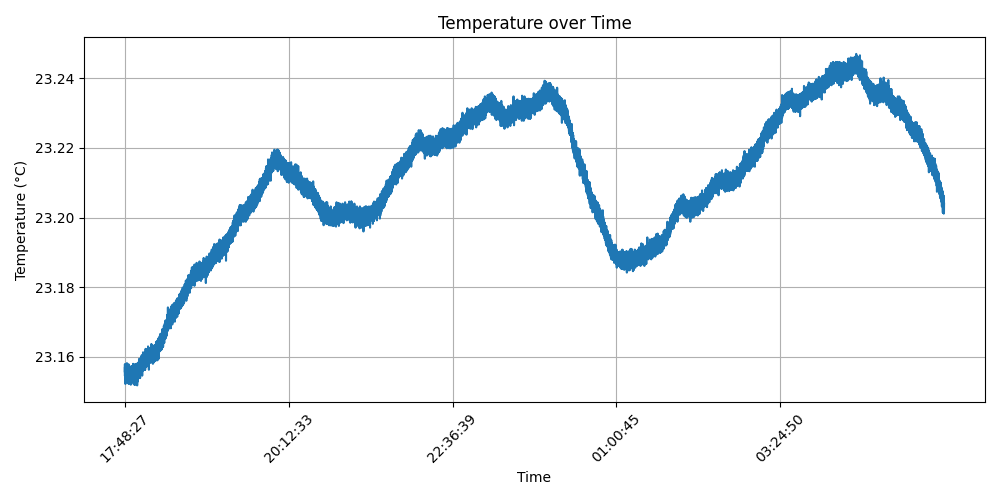

Values plotted in this chart, from the file beside it:
Time, Temperature
2025-08-26 17:48:27.987440, 23.16
2025-08-26 17:48:28.977131, 23.16
2025-08-26 17:48:29.981769, 23.15
2025-08-26 17:48:30.987174, 23.16
2025-08-26 17:48:31.976868, 23.15
2025-08-26 17:48:32.981958, 23.16
2025-08-26 17:48:33.986598, 23.16
2025-08-26 17:48:34.992234, 23.16
2025-08-26 17:48:35.981923, 23.16
2025-08-26 17:48:36.986564, 23.16
2025-08-26 17:48:37.992200, 23.16
2025-08-26 17:48:38.981891, 23.16
2025-08-26 17:48:39.986530, 23.16
2025-08-26 17:48:40.992166, 23.16
2025-08-26 17:48:41.996620, 23.15
2025-08-26 17:48:42.986310, 23.15
2025-08-26 17:48:43.991946, 23.16
2025-08-26 17:48:44.996586, 23.15
2025-08-26 17:48:45.986278, 23.15
2025-08-26 17:48:46.991912, 23.16
2025-08-26 17:48:47.996621, 23.16
2025-08-26 17:48:49.001260, 23.15
2025-08-26 17:48:49.990950, 23.15
2025-08-26 17:48:50.996587, 23.16
2025-08-26 17:48:52.001583, 23.16
2025-08-26 17:48:52.991274, 23.16
2025-08-26 17:48:53.995909, 23.16
2025-08-26 17:48:55.001551, 23.15
2025-08-26 17:48:56.006358, 23.16
2025-08-26 17:48:56.996049, 23.15
2025-08-26 17:48:58.000688, 23.16
2025-08-26 17:48:59.006320, 23.16
2025-08-26 17:48:59.996016, 23.15
2025-08-26 17:49:01.000654, 23.15
2025-08-26 17:49:02.006290, 23.15
2025-08-26 17:49:03.011340, 23.16
2025-08-26 17:49:04.001024, 23.16
2025-08-26 17:49:05.005668, 23.15
2025-08-26 17:49:06.011304, 23.15
2025-08-26 17:49:07.015944, 23.16
2025-08-26 17:49:08.005636, 23.16
2025-08-26 17:49:09.011270, 23.16
2025-08-26 17:49:10.015910, 23.16
2025-08-26 17:49:11.005471, 23.16
2025-08-26 17:49:12.011110, 23.15
2025-08-26 17:49:13.015797, 23.16
2025-08-26 17:49:14.005487, 23.15
2025-08-26 17:49:15.010127, 23.16
2025-08-26 17:49:16.015764, 23.16
2025-08-26 17:49:17.020405, 23.16
2025-08-26 17:49:18.010106, 23.16
2025-08-26 17:49:19.015552, 23.16
2025-08-26 17:49:20.020190, 23.16
2025-08-26 17:49:21.010878, 23.16
2025-08-26 17:49:22.015516, 23.16
2025-08-26 17:49:23.020155, 23.15
2025-08-26 17:49:24.025788, 23.16
2025-08-26 17:49:25.015482, 23.16
2025-08-26 17:49:26.020122, 23.15
2025-08-26 17:49:27.024758, 23.15
... 43,140 more rows
